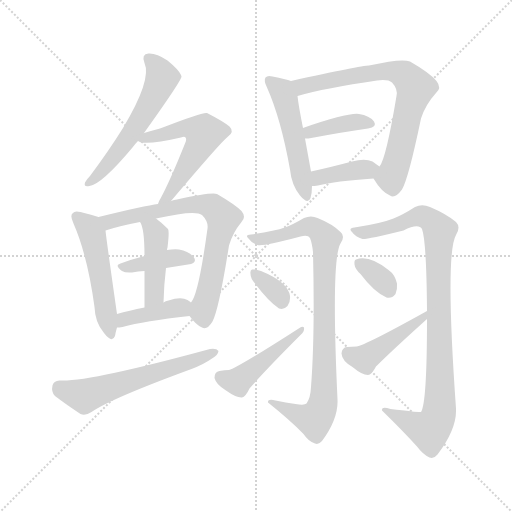
t = 0.00 s
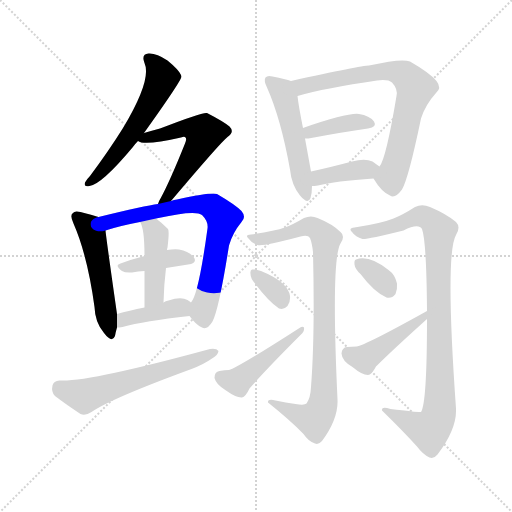
t = 2.45 s
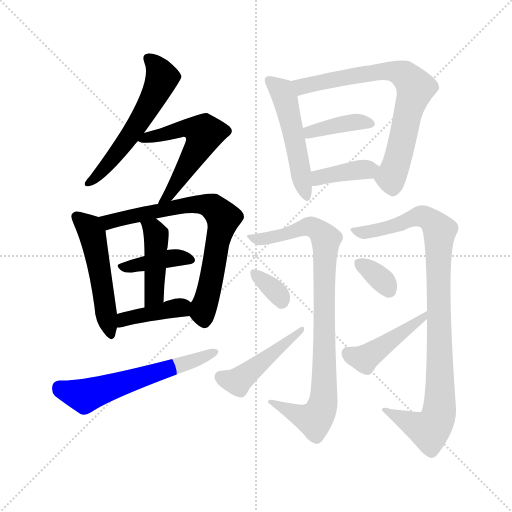
t = 4.89 s
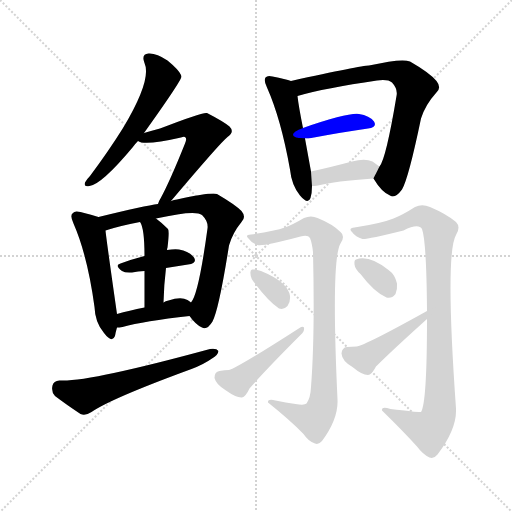
t = 7.34 s
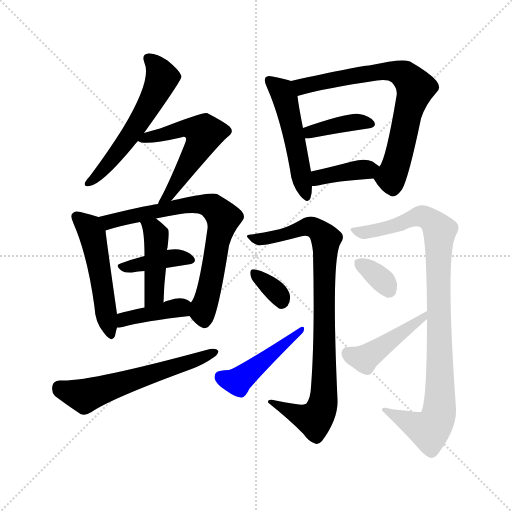
t = 9.79 s
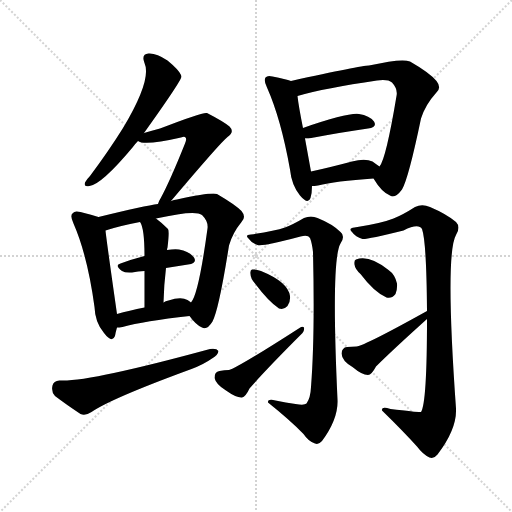
t = 12.24 s

The animated SVG that drew these frames (rendered in a browser with its animation timeline set to each time). Animation: 18 CSS @keyframes rules; one cycle of 12.24 s.

<svg version="1.1" viewBox="0 0 1024 1024" xmlns="http://www.w3.org/2000/svg">
  <g stroke="lightgray" stroke-dasharray="1,1" stroke-width="1" transform="scale(4, 4)">
    <line x1="0" y1="0" x2="256" y2="256"></line>
    <line x1="256" y1="0" x2="0" y2="256"></line>
    <line x1="128" y1="0" x2="128" y2="256"></line>
    <line x1="0" y1="128" x2="256" y2="128"></line>
  </g>
<g transform="scale(1, -1) translate(0, -900)">
   <style type="text/css">
    @keyframes keyframes0 {
      from {
       stroke: blue;
       stroke-dashoffset: 561;
       stroke-width: 128;
       }
       65% {
       animation-timing-function: step-end;
       stroke: blue;
       stroke-dashoffset: 0;
       stroke-width: 128;
       }
       to {
       stroke: black;
       stroke-width: 1024;
       }
       }
       #make-me-a-hanzi-animation-0 {
         animation: keyframes0 0.706543s both;
         animation-delay: 0.000000s;
         animation-timing-function: linear;
       }
    @keyframes keyframes1 {
      from {
       stroke: blue;
       stroke-dashoffset: 553;
       stroke-width: 128;
       }
       64% {
       animation-timing-function: step-end;
       stroke: blue;
       stroke-dashoffset: 0;
       stroke-width: 128;
       }
       to {
       stroke: black;
       stroke-width: 1024;
       }
       }
       #make-me-a-hanzi-animation-1 {
         animation: keyframes1 0.700033s both;
         animation-delay: 0.706543s;
         animation-timing-function: linear;
       }
    @keyframes keyframes2 {
      from {
       stroke: blue;
       stroke-dashoffset: 502;
       stroke-width: 128;
       }
       62% {
       animation-timing-function: step-end;
       stroke: blue;
       stroke-dashoffset: 0;
       stroke-width: 128;
       }
       to {
       stroke: black;
       stroke-width: 1024;
       }
       }
       #make-me-a-hanzi-animation-2 {
         animation: keyframes2 0.658529s both;
         animation-delay: 1.406576s;
         animation-timing-function: linear;
       }
    @keyframes keyframes3 {
      from {
       stroke: blue;
       stroke-dashoffset: 717;
       stroke-width: 128;
       }
       70% {
       animation-timing-function: step-end;
       stroke: blue;
       stroke-dashoffset: 0;
       stroke-width: 128;
       }
       to {
       stroke: black;
       stroke-width: 1024;
       }
       }
       #make-me-a-hanzi-animation-3 {
         animation: keyframes3 0.833496s both;
         animation-delay: 2.065104s;
         animation-timing-function: linear;
       }
    @keyframes keyframes4 {
      from {
       stroke: blue;
       stroke-dashoffset: 389;
       stroke-width: 128;
       }
       56% {
       animation-timing-function: step-end;
       stroke: blue;
       stroke-dashoffset: 0;
       stroke-width: 128;
       }
       to {
       stroke: black;
       stroke-width: 1024;
       }
       }
       #make-me-a-hanzi-animation-4 {
         animation: keyframes4 0.566569s both;
         animation-delay: 2.898600s;
         animation-timing-function: linear;
       }
    @keyframes keyframes5 {
      from {
       stroke: blue;
       stroke-dashoffset: 434;
       stroke-width: 128;
       }
       59% {
       animation-timing-function: step-end;
       stroke: blue;
       stroke-dashoffset: 0;
       stroke-width: 128;
       }
       to {
       stroke: black;
       stroke-width: 1024;
       }
       }
       #make-me-a-hanzi-animation-5 {
         animation: keyframes5 0.603190s both;
         animation-delay: 3.465169s;
         animation-timing-function: linear;
       }
    @keyframes keyframes6 {
      from {
       stroke: blue;
       stroke-dashoffset: 396;
       stroke-width: 128;
       }
       56% {
       animation-timing-function: step-end;
       stroke: blue;
       stroke-dashoffset: 0;
       stroke-width: 128;
       }
       to {
       stroke: black;
       stroke-width: 1024;
       }
       }
       #make-me-a-hanzi-animation-6 {
         animation: keyframes6 0.572266s both;
         animation-delay: 4.068359s;
         animation-timing-function: linear;
       }
    @keyframes keyframes7 {
      from {
       stroke: blue;
       stroke-dashoffset: 586;
       stroke-width: 128;
       }
       66% {
       animation-timing-function: step-end;
       stroke: blue;
       stroke-dashoffset: 0;
       stroke-width: 128;
       }
       to {
       stroke: black;
       stroke-width: 1024;
       }
       }
       #make-me-a-hanzi-animation-7 {
         animation: keyframes7 0.726888s both;
         animation-delay: 4.640625s;
         animation-timing-function: linear;
       }
    @keyframes keyframes8 {
      from {
       stroke: blue;
       stroke-dashoffset: 504;
       stroke-width: 128;
       }
       62% {
       animation-timing-function: step-end;
       stroke: blue;
       stroke-dashoffset: 0;
       stroke-width: 128;
       }
       to {
       stroke: black;
       stroke-width: 1024;
       }
       }
       #make-me-a-hanzi-animation-8 {
         animation: keyframes8 0.660156s both;
         animation-delay: 5.367513s;
         animation-timing-function: linear;
       }
    @keyframes keyframes9 {
      from {
       stroke: blue;
       stroke-dashoffset: 716;
       stroke-width: 128;
       }
       70% {
       animation-timing-function: step-end;
       stroke: blue;
       stroke-dashoffset: 0;
       stroke-width: 128;
       }
       to {
       stroke: black;
       stroke-width: 1024;
       }
       }
       #make-me-a-hanzi-animation-9 {
         animation: keyframes9 0.832682s both;
         animation-delay: 6.027669s;
         animation-timing-function: linear;
       }
    @keyframes keyframes10 {
      from {
       stroke: blue;
       stroke-dashoffset: 388;
       stroke-width: 128;
       }
       56% {
       animation-timing-function: step-end;
       stroke: blue;
       stroke-dashoffset: 0;
       stroke-width: 128;
       }
       to {
       stroke: black;
       stroke-width: 1024;
       }
       }
       #make-me-a-hanzi-animation-10 {
         animation: keyframes10 0.565755s both;
         animation-delay: 6.860352s;
         animation-timing-function: linear;
       }
    @keyframes keyframes11 {
      from {
       stroke: blue;
       stroke-dashoffset: 384;
       stroke-width: 128;
       }
       56% {
       animation-timing-function: step-end;
       stroke: blue;
       stroke-dashoffset: 0;
       stroke-width: 128;
       }
       to {
       stroke: black;
       stroke-width: 1024;
       }
       }
       #make-me-a-hanzi-animation-11 {
         animation: keyframes11 0.562500s both;
         animation-delay: 7.426107s;
         animation-timing-function: linear;
       }
    @keyframes keyframes12 {
      from {
       stroke: blue;
       stroke-dashoffset: 872;
       stroke-width: 128;
       }
       74% {
       animation-timing-function: step-end;
       stroke: blue;
       stroke-dashoffset: 0;
       stroke-width: 128;
       }
       to {
       stroke: black;
       stroke-width: 1024;
       }
       }
       #make-me-a-hanzi-animation-12 {
         animation: keyframes12 0.959635s both;
         animation-delay: 7.988607s;
         animation-timing-function: linear;
       }
    @keyframes keyframes13 {
      from {
       stroke: blue;
       stroke-dashoffset: 337;
       stroke-width: 128;
       }
       52% {
       animation-timing-function: step-end;
       stroke: blue;
       stroke-dashoffset: 0;
       stroke-width: 128;
       }
       to {
       stroke: black;
       stroke-width: 1024;
       }
       }
       #make-me-a-hanzi-animation-13 {
         animation: keyframes13 0.524251s both;
         animation-delay: 8.948242s;
         animation-timing-function: linear;
       }
    @keyframes keyframes14 {
      from {
       stroke: blue;
       stroke-dashoffset: 457;
       stroke-width: 128;
       }
       60% {
       animation-timing-function: step-end;
       stroke: blue;
       stroke-dashoffset: 0;
       stroke-width: 128;
       }
       to {
       stroke: black;
       stroke-width: 1024;
       }
       }
       #make-me-a-hanzi-animation-14 {
         animation: keyframes14 0.621908s both;
         animation-delay: 9.472493s;
         animation-timing-function: linear;
       }
    @keyframes keyframes15 {
      from {
       stroke: blue;
       stroke-dashoffset: 938;
       stroke-width: 128;
       }
       75% {
       animation-timing-function: step-end;
       stroke: blue;
       stroke-dashoffset: 0;
       stroke-width: 128;
       }
       to {
       stroke: black;
       stroke-width: 1024;
       }
       }
       #make-me-a-hanzi-animation-15 {
         animation: keyframes15 1.013346s both;
         animation-delay: 10.094401s;
         animation-timing-function: linear;
       }
    @keyframes keyframes16 {
      from {
       stroke: blue;
       stroke-dashoffset: 336;
       stroke-width: 128;
       }
       52% {
       animation-timing-function: step-end;
       stroke: blue;
       stroke-dashoffset: 0;
       stroke-width: 128;
       }
       to {
       stroke: black;
       stroke-width: 1024;
       }
       }
       #make-me-a-hanzi-animation-16 {
         animation: keyframes16 0.523438s both;
         animation-delay: 11.107747s;
         animation-timing-function: linear;
       }
    @keyframes keyframes17 {
      from {
       stroke: blue;
       stroke-dashoffset: 435;
       stroke-width: 128;
       }
       59% {
       animation-timing-function: step-end;
       stroke: blue;
       stroke-dashoffset: 0;
       stroke-width: 128;
       }
       to {
       stroke: black;
       stroke-width: 1024;
       }
       }
       #make-me-a-hanzi-animation-17 {
         animation: keyframes17 0.604004s both;
         animation-delay: 11.631185s;
         animation-timing-function: linear;
       }
</style>
<path d="M 288.0 634.0 Q 363.0 739.0 363.0 747.0 L 362.0 750.0 Q 358.0 760.0 335.0 779.0 Q 313.0 794.0 297.0 793.0 Q 282.0 792.0 289.0 774.0 Q 304.0 741.0 246.0 644.0 Q 218.0 599.0 180.0 548.0 Q 173.0 541.0 170.0 535.0 Q 167.0 525.0 179.0 528.0 Q 203.0 531.0 265.0 605.0 Q 269.0 611.0 276.0 618.0 L 288.0 634.0 Z" fill="lightgray"></path> 
<path d="M 342.0 498.0 Q 441.0 615.0 455.0 626.0 Q 470.0 636.0 459.0 647.0 Q 447.0 657.0 414.0 674.0 Q 407.0 677.0 320.0 643.0 Q 305.0 639.0 288.0 634.0 C 259.0 626.0 256.0 625.0 276.0 618.0 Q 288.0 608.0 362.0 625.0 Q 369.0 628.0 371.0 625.0 Q 374.0 622.0 370.0 613.0 Q 340.0 538.0 321.0 503.0 Q 317.0 497.0 316.0 492.0 C 304.0 464.0 323.0 475.0 342.0 498.0 Z" fill="lightgray"></path> 
<path d="M 197.0 466.0 Q 185.0 470.0 161.0 476.0 Q 149.0 479.0 146.0 474.0 Q 139.0 470.0 147.0 453.0 Q 175.0 389.0 189.0 286.0 Q 190.0 255.0 208.0 234.0 Q 224.0 213.0 230.0 228.0 Q 231.0 235.0 234.0 245.0 L 234.0 272.0 Q 213.0 419.0 211.0 439.0 C 208.0 462.0 208.0 462.0 197.0 466.0 Z" fill="lightgray"></path> 
<path d="M 379.0 268.0 Q 392.0 250.0 404.0 245.0 Q 414.0 239.0 425.0 257.0 Q 438.0 282.0 458.0 409.0 Q 465.0 434.0 483.0 456.0 Q 493.0 466.0 483.0 478.0 Q 470.0 491.0 434.0 512.0 Q 424.0 516.0 354.0 501.0 Q 348.0 501.0 342.0 498.0 L 316.0 492.0 Q 291.0 489.0 197.0 466.0 C 168.0 459.0 182.0 430.0 211.0 439.0 Q 238.0 448.0 280.0 456.0 L 312.0 463.0 Q 391.0 481.0 404.0 470.0 Q 417.0 457.0 415.0 443.0 Q 397.0 311.0 382.0 295.0 C 372.0 276.0 372.0 276.0 379.0 268.0 Z" fill="lightgray"></path> 
<path d="M 332.0 364.0 Q 354.0 368.0 376.0 371.0 Q 395.0 374.0 388.0 385.0 Q 379.0 397.0 358.0 401.0 Q 348.0 402.0 334.0 400.0 L 289.0 388.0 Q 262.0 381.0 241.0 373.0 Q 228.0 370.0 244.0 358.0 Q 250.0 354.0 264.0 355.0 Q 276.0 358.0 289.0 358.0 L 332.0 364.0 Z" fill="lightgray"></path> 
<path d="M 327.0 295.0 Q 328.0 332.0 332.0 364.0 L 334.0 400.0 Q 334.0 403.0 335.0 405.0 Q 339.0 438.0 336.0 442.0 Q 323.0 455.0 312.0 463.0 C 288.0 481.0 266.0 483.0 280.0 456.0 Q 289.0 444.0 289.0 388.0 L 289.0 358.0 Q 289.0 330.0 289.0 285.0 C 289.0 255.0 326.0 265.0 327.0 295.0 Z" fill="lightgray"></path> 
<path d="M 234.0 245.0 Q 238.0 245.0 245.0 246.0 Q 288.0 258.0 379.0 268.0 C 409.0 271.0 405.0 276.0 382.0 295.0 Q 379.0 298.0 375.0 300.0 Q 362.0 307.0 337.0 299.0 Q 331.0 298.0 327.0 295.0 L 289.0 285.0 Q 258.0 279.0 234.0 272.0 C 205.0 264.0 204.0 243.0 234.0 245.0 Z" fill="lightgray"></path> 
<path d="M 119.0 139.0 Q 107.0 138.0 105.0 129.0 Q 102.0 116.0 110.0 108.0 Q 131.0 92.0 161.0 72.0 Q 171.0 68.0 183.0 76.0 Q 222.0 103.0 383.0 162.0 Q 407.0 171.0 424.0 183.0 Q 436.0 190.0 437.0 198.0 Q 433.0 204.0 420.0 202.0 Q 174.0 135.0 119.0 139.0 Z" fill="lightgray"></path> 
<path d="M 582.0 738.0 Q 572.0 742.0 545.0 747.0 Q 535.0 750.0 531.0 745.0 Q 527.0 739.0 534.0 725.0 Q 562.0 662.0 580.0 561.0 Q 583.0 530.0 600.0 509.0 Q 616.0 490.0 621.0 504.0 Q 624.0 514.0 624.0 528.0 L 622.0 557.0 Q 616.0 590.0 610.0 623.0 L 606.0 644.0 Q 597.0 689.0 595.0 708.0 C 592.0 735.0 592.0 735.0 582.0 738.0 Z" fill="lightgray"></path> 
<path d="M 747.0 543.0 Q 763.0 516.0 780.0 509.0 Q 790.0 502.0 804.0 521.0 Q 817.0 543.0 842.0 663.0 Q 851.0 691.0 872.0 714.0 Q 884.0 724.0 873.0 738.0 Q 860.0 754.0 820.0 777.0 Q 804.0 784.0 738.0 769.0 Q 722.0 769.0 582.0 738.0 C 553.0 732.0 566.0 700.0 595.0 708.0 Q 650.0 724.0 754.0 739.0 Q 776.0 742.0 784.0 735.0 Q 796.0 722.0 793.0 708.0 Q 772.0 582.0 759.0 567.0 C 747.0 543.0 747.0 543.0 747.0 543.0 Z" fill="lightgray"></path> 
<path d="M 610.0 623.0 Q 613.0 623.0 617.0 623.0 Q 686.0 636.0 736.0 643.0 Q 755.0 646.0 748.0 657.0 Q 739.0 669.0 718.0 672.0 Q 696.0 675.0 606.0 644.0 C 578.0 634.0 580.0 623.0 610.0 623.0 Z" fill="lightgray"></path> 
<path d="M 624.0 528.0 Q 628.0 528.0 636.0 529.0 Q 670.0 538.0 747.0 543.0 C 777.0 545.0 784.0 550.0 759.0 567.0 Q 753.0 571.0 745.0 577.0 Q 730.0 584.0 704.0 577.0 Q 659.0 565.0 622.0 557.0 C 593.0 551.0 594.0 527.0 624.0 528.0 Z" fill="lightgray"></path> 
<path d="M 591.0 92.0 Q 572.0 95.0 551.0 99.0 Q 535.0 103.0 536.0 95.0 Q 581.0 59.0 607.0 32.0 Q 617.0 17.0 630.0 13.0 Q 637.0 10.0 644.0 18.0 Q 677.0 63.0 675.0 101.0 Q 662.0 381.0 681.0 413.0 Q 691.0 428.0 681.0 436.0 Q 665.0 452.0 635.0 464.0 Q 622.0 470.0 608.0 464.0 Q 586.0 451.0 570.0 445.0 Q 549.0 438.0 502.0 431.0 Q 489.0 430.0 497.0 423.0 Q 503.0 414.0 515.0 410.0 Q 527.0 407.0 601.0 427.0 Q 616.0 431.0 620.0 424.0 Q 624.0 414.0 626.0 396.0 Q 630.0 228.0 622.0 126.0 Q 621.0 104.0 613.0 93.0 Q 609.0 89.0 591.0 92.0 Z" fill="lightgray"></path> 
<path d="M 510.0 333.0 Q 537.0 297.0 558.0 283.0 Q 568.0 280.0 575.0 288.0 Q 581.0 295.0 580.0 308.0 Q 576.0 336.0 522.0 358.0 Q 512.0 362.0 504.0 361.0 Q 500.0 360.0 501.0 352.0 Q 501.0 343.0 510.0 333.0 Z" fill="lightgray"></path> 
<path d="M 439.0 158.0 Q 429.0 157.0 429.0 144.0 Q 432.0 131.0 452.0 119.0 Q 473.0 104.0 484.0 105.0 Q 491.0 106.0 499.0 123.0 Q 530.0 159.0 605.0 234.0 Q 609.0 238.0 608.0 245.0 Q 605.0 248.0 599.0 244.0 Q 473.0 163.0 458.0 160.0 Q 449.0 160.0 439.0 158.0 Z" fill="lightgray"></path> 
<path d="M 854.0 262.0 Q 854.0 94.0 842.0 76.0 Q 839.0 75.0 781.0 82.0 Q 762.0 88.0 764.0 79.0 Q 807.0 37.0 834.0 7.0 Q 846.0 -9.0 859.0 -15.0 Q 868.0 -18.0 875.0 -9.0 Q 914.0 42.0 912.0 83.0 Q 890.0 392.0 912.0 430.0 Q 922.0 446.0 912.0 456.0 Q 893.0 472.0 860.0 486.0 Q 844.0 493.0 830.0 486.0 Q 805.0 470.0 787.0 463.0 Q 762.0 453.0 709.0 445.0 Q 696.0 444.0 704.0 436.0 Q 711.0 426.0 725.0 422.0 Q 734.0 421.0 807.0 439.0 Q 837.0 454.0 844.0 442.0 Q 853.0 417.0 854.0 278.0 L 854.0 262.0 Z" fill="lightgray"></path> 
<path d="M 721.0 352.0 Q 748.0 316.0 773.0 305.0 Q 783.0 302.0 791.0 312.0 Q 795.0 321.0 794.0 333.0 Q 790.0 351.0 777.0 360.0 Q 738.0 391.0 712.0 381.0 Q 708.0 380.0 709.0 371.0 Q 710.0 362.0 721.0 352.0 Z" fill="lightgray"></path> 
<path d="M 854.0 278.0 Q 730.0 209.0 713.0 207.0 Q 704.0 207.0 694.0 206.0 Q 684.0 205.0 683.0 193.0 Q 684.0 178.0 705.0 166.0 Q 724.0 150.0 736.0 150.0 Q 743.0 150.0 752.0 167.0 Q 783.0 198.0 854.0 262.0 C 876.0 282.0 880.0 293.0 854.0 278.0 Z" fill="lightgray"></path> 
      <clipPath id="make-me-a-hanzi-clip-0">
      <path d="M 288.0 634.0 Q 363.0 739.0 363.0 747.0 L 362.0 750.0 Q 358.0 760.0 335.0 779.0 Q 313.0 794.0 297.0 793.0 Q 282.0 792.0 289.0 774.0 Q 304.0 741.0 246.0 644.0 Q 218.0 599.0 180.0 548.0 Q 173.0 541.0 170.0 535.0 Q 167.0 525.0 179.0 528.0 Q 203.0 531.0 265.0 605.0 Q 269.0 611.0 276.0 618.0 L 288.0 634.0 Z" fill="lightgray"></path>
      </clipPath>
      <path clip-path="url(#make-me-a-hanzi-clip-0)" d="M 297.0 782.0 L 316.0 763.0 L 324.0 743.0 L 312.0 716.0 L 280.0 656.0 L 232.0 590.0 L 177.0 535.0 " fill="none" id="make-me-a-hanzi-animation-0" stroke-dasharray="433 866" stroke-linecap="round"></path>

      <clipPath id="make-me-a-hanzi-clip-1">
      <path d="M 342.0 498.0 Q 441.0 615.0 455.0 626.0 Q 470.0 636.0 459.0 647.0 Q 447.0 657.0 414.0 674.0 Q 407.0 677.0 320.0 643.0 Q 305.0 639.0 288.0 634.0 C 259.0 626.0 256.0 625.0 276.0 618.0 Q 288.0 608.0 362.0 625.0 Q 369.0 628.0 371.0 625.0 Q 374.0 622.0 370.0 613.0 Q 340.0 538.0 321.0 503.0 Q 317.0 497.0 316.0 492.0 C 304.0 464.0 323.0 475.0 342.0 498.0 Z" fill="lightgray"></path>
      </clipPath>
      <path clip-path="url(#make-me-a-hanzi-clip-1)" d="M 281.0 621.0 L 378.0 645.0 L 409.0 633.0 L 344.0 514.0 L 322.0 496.0 " fill="none" id="make-me-a-hanzi-animation-1" stroke-dasharray="425 850" stroke-linecap="round"></path>

      <clipPath id="make-me-a-hanzi-clip-2">
      <path d="M 197.0 466.0 Q 185.0 470.0 161.0 476.0 Q 149.0 479.0 146.0 474.0 Q 139.0 470.0 147.0 453.0 Q 175.0 389.0 189.0 286.0 Q 190.0 255.0 208.0 234.0 Q 224.0 213.0 230.0 228.0 Q 231.0 235.0 234.0 245.0 L 234.0 272.0 Q 213.0 419.0 211.0 439.0 C 208.0 462.0 208.0 462.0 197.0 466.0 Z" fill="lightgray"></path>
      </clipPath>
      <path clip-path="url(#make-me-a-hanzi-clip-2)" d="M 155.0 466.0 L 184.0 434.0 L 220.0 234.0 " fill="none" id="make-me-a-hanzi-animation-2" stroke-dasharray="374 748" stroke-linecap="round"></path>

      <clipPath id="make-me-a-hanzi-clip-3">
      <path d="M 379.0 268.0 Q 392.0 250.0 404.0 245.0 Q 414.0 239.0 425.0 257.0 Q 438.0 282.0 458.0 409.0 Q 465.0 434.0 483.0 456.0 Q 493.0 466.0 483.0 478.0 Q 470.0 491.0 434.0 512.0 Q 424.0 516.0 354.0 501.0 Q 348.0 501.0 342.0 498.0 L 316.0 492.0 Q 291.0 489.0 197.0 466.0 C 168.0 459.0 182.0 430.0 211.0 439.0 Q 238.0 448.0 280.0 456.0 L 312.0 463.0 Q 391.0 481.0 404.0 470.0 Q 417.0 457.0 415.0 443.0 Q 397.0 311.0 382.0 295.0 C 372.0 276.0 372.0 276.0 379.0 268.0 Z" fill="lightgray"></path>
      </clipPath>
      <path clip-path="url(#make-me-a-hanzi-clip-3)" d="M 209.0 464.0 L 225.0 457.0 L 388.0 492.0 L 417.0 489.0 L 441.0 472.0 L 447.0 464.0 L 407.0 283.0 L 409.0 260.0 " fill="none" id="make-me-a-hanzi-animation-3" stroke-dasharray="589 1178" stroke-linecap="round"></path>

      <clipPath id="make-me-a-hanzi-clip-4">
      <path d="M 332.0 364.0 Q 354.0 368.0 376.0 371.0 Q 395.0 374.0 388.0 385.0 Q 379.0 397.0 358.0 401.0 Q 348.0 402.0 334.0 400.0 L 289.0 388.0 Q 262.0 381.0 241.0 373.0 Q 228.0 370.0 244.0 358.0 Q 250.0 354.0 264.0 355.0 Q 276.0 358.0 289.0 358.0 L 332.0 364.0 Z" fill="lightgray"></path>
      </clipPath>
      <path clip-path="url(#make-me-a-hanzi-clip-4)" d="M 249.0 367.0 L 342.0 384.0 L 380.0 380.0 " fill="none" id="make-me-a-hanzi-animation-4" stroke-dasharray="261 522" stroke-linecap="round"></path>

      <clipPath id="make-me-a-hanzi-clip-5">
      <path d="M 327.0 295.0 Q 328.0 332.0 332.0 364.0 L 334.0 400.0 Q 334.0 403.0 335.0 405.0 Q 339.0 438.0 336.0 442.0 Q 323.0 455.0 312.0 463.0 C 288.0 481.0 266.0 483.0 280.0 456.0 Q 289.0 444.0 289.0 388.0 L 289.0 358.0 Q 289.0 330.0 289.0 285.0 C 289.0 255.0 326.0 265.0 327.0 295.0 Z" fill="lightgray"></path>
      </clipPath>
      <path clip-path="url(#make-me-a-hanzi-clip-5)" d="M 286.0 455.0 L 307.0 440.0 L 313.0 417.0 L 309.0 318.0 L 293.0 294.0 " fill="none" id="make-me-a-hanzi-animation-5" stroke-dasharray="306 612" stroke-linecap="round"></path>

      <clipPath id="make-me-a-hanzi-clip-6">
      <path d="M 234.0 245.0 Q 238.0 245.0 245.0 246.0 Q 288.0 258.0 379.0 268.0 C 409.0 271.0 405.0 276.0 382.0 295.0 Q 379.0 298.0 375.0 300.0 Q 362.0 307.0 337.0 299.0 Q 331.0 298.0 327.0 295.0 L 289.0 285.0 Q 258.0 279.0 234.0 272.0 C 205.0 264.0 204.0 243.0 234.0 245.0 Z" fill="lightgray"></path>
      </clipPath>
      <path clip-path="url(#make-me-a-hanzi-clip-6)" d="M 239.0 252.0 L 256.0 264.0 L 373.0 289.0 " fill="none" id="make-me-a-hanzi-animation-6" stroke-dasharray="268 536" stroke-linecap="round"></path>

      <clipPath id="make-me-a-hanzi-clip-7">
      <path d="M 119.0 139.0 Q 107.0 138.0 105.0 129.0 Q 102.0 116.0 110.0 108.0 Q 131.0 92.0 161.0 72.0 Q 171.0 68.0 183.0 76.0 Q 222.0 103.0 383.0 162.0 Q 407.0 171.0 424.0 183.0 Q 436.0 190.0 437.0 198.0 Q 433.0 204.0 420.0 202.0 Q 174.0 135.0 119.0 139.0 Z" fill="lightgray"></path>
      </clipPath>
      <path clip-path="url(#make-me-a-hanzi-clip-7)" d="M 118.0 126.0 L 169.0 108.0 L 431.0 196.0 " fill="none" id="make-me-a-hanzi-animation-7" stroke-dasharray="458 916" stroke-linecap="round"></path>

      <clipPath id="make-me-a-hanzi-clip-8">
      <path d="M 582.0 738.0 Q 572.0 742.0 545.0 747.0 Q 535.0 750.0 531.0 745.0 Q 527.0 739.0 534.0 725.0 Q 562.0 662.0 580.0 561.0 Q 583.0 530.0 600.0 509.0 Q 616.0 490.0 621.0 504.0 Q 624.0 514.0 624.0 528.0 L 622.0 557.0 Q 616.0 590.0 610.0 623.0 L 606.0 644.0 Q 597.0 689.0 595.0 708.0 C 592.0 735.0 592.0 735.0 582.0 738.0 Z" fill="lightgray"></path>
      </clipPath>
      <path clip-path="url(#make-me-a-hanzi-clip-8)" d="M 539.0 740.0 L 564.0 718.0 L 571.0 701.0 L 611.0 509.0 " fill="none" id="make-me-a-hanzi-animation-8" stroke-dasharray="376 752" stroke-linecap="round"></path>

      <clipPath id="make-me-a-hanzi-clip-9">
      <path d="M 747.0 543.0 Q 763.0 516.0 780.0 509.0 Q 790.0 502.0 804.0 521.0 Q 817.0 543.0 842.0 663.0 Q 851.0 691.0 872.0 714.0 Q 884.0 724.0 873.0 738.0 Q 860.0 754.0 820.0 777.0 Q 804.0 784.0 738.0 769.0 Q 722.0 769.0 582.0 738.0 C 553.0 732.0 566.0 700.0 595.0 708.0 Q 650.0 724.0 754.0 739.0 Q 776.0 742.0 784.0 735.0 Q 796.0 722.0 793.0 708.0 Q 772.0 582.0 759.0 567.0 C 747.0 543.0 747.0 543.0 747.0 543.0 Z" fill="lightgray"></path>
      </clipPath>
      <path clip-path="url(#make-me-a-hanzi-clip-9)" d="M 599.0 715.0 L 607.0 727.0 L 624.0 734.0 L 751.0 757.0 L 799.0 755.0 L 823.0 736.0 L 831.0 725.0 L 782.0 546.0 L 786.0 526.0 " fill="none" id="make-me-a-hanzi-animation-9" stroke-dasharray="588 1176" stroke-linecap="round"></path>

      <clipPath id="make-me-a-hanzi-clip-10">
      <path d="M 610.0 623.0 Q 613.0 623.0 617.0 623.0 Q 686.0 636.0 736.0 643.0 Q 755.0 646.0 748.0 657.0 Q 739.0 669.0 718.0 672.0 Q 696.0 675.0 606.0 644.0 C 578.0 634.0 580.0 623.0 610.0 623.0 Z" fill="lightgray"></path>
      </clipPath>
      <path clip-path="url(#make-me-a-hanzi-clip-10)" d="M 614.0 629.0 L 623.0 637.0 L 675.0 650.0 L 721.0 657.0 L 740.0 652.0 " fill="none" id="make-me-a-hanzi-animation-10" stroke-dasharray="260 520" stroke-linecap="round"></path>

      <clipPath id="make-me-a-hanzi-clip-11">
      <path d="M 624.0 528.0 Q 628.0 528.0 636.0 529.0 Q 670.0 538.0 747.0 543.0 C 777.0 545.0 784.0 550.0 759.0 567.0 Q 753.0 571.0 745.0 577.0 Q 730.0 584.0 704.0 577.0 Q 659.0 565.0 622.0 557.0 C 593.0 551.0 594.0 527.0 624.0 528.0 Z" fill="lightgray"></path>
      </clipPath>
      <path clip-path="url(#make-me-a-hanzi-clip-11)" d="M 629.0 536.0 L 644.0 547.0 L 752.0 563.0 " fill="none" id="make-me-a-hanzi-animation-11" stroke-dasharray="256 512" stroke-linecap="round"></path>

      <clipPath id="make-me-a-hanzi-clip-12">
      <path d="M 591.0 92.0 Q 572.0 95.0 551.0 99.0 Q 535.0 103.0 536.0 95.0 Q 581.0 59.0 607.0 32.0 Q 617.0 17.0 630.0 13.0 Q 637.0 10.0 644.0 18.0 Q 677.0 63.0 675.0 101.0 Q 662.0 381.0 681.0 413.0 Q 691.0 428.0 681.0 436.0 Q 665.0 452.0 635.0 464.0 Q 622.0 470.0 608.0 464.0 Q 586.0 451.0 570.0 445.0 Q 549.0 438.0 502.0 431.0 Q 489.0 430.0 497.0 423.0 Q 503.0 414.0 515.0 410.0 Q 527.0 407.0 601.0 427.0 Q 616.0 431.0 620.0 424.0 Q 624.0 414.0 626.0 396.0 Q 630.0 228.0 622.0 126.0 Q 621.0 104.0 613.0 93.0 Q 609.0 89.0 591.0 92.0 Z" fill="lightgray"></path>
      </clipPath>
      <path clip-path="url(#make-me-a-hanzi-clip-12)" d="M 505.0 423.0 L 548.0 425.0 L 619.0 447.0 L 634.0 442.0 L 652.0 422.0 L 650.0 140.0 L 641.0 77.0 L 627.0 61.0 L 563.0 84.0 L 557.0 91.0 L 545.0 91.0 " fill="none" id="make-me-a-hanzi-animation-12" stroke-dasharray="744 1488" stroke-linecap="round"></path>

      <clipPath id="make-me-a-hanzi-clip-13">
      <path d="M 510.0 333.0 Q 537.0 297.0 558.0 283.0 Q 568.0 280.0 575.0 288.0 Q 581.0 295.0 580.0 308.0 Q 576.0 336.0 522.0 358.0 Q 512.0 362.0 504.0 361.0 Q 500.0 360.0 501.0 352.0 Q 501.0 343.0 510.0 333.0 Z" fill="lightgray"></path>
      </clipPath>
      <path clip-path="url(#make-me-a-hanzi-clip-13)" d="M 508.0 355.0 L 556.0 312.0 L 563.0 297.0 " fill="none" id="make-me-a-hanzi-animation-13" stroke-dasharray="209 418" stroke-linecap="round"></path>

      <clipPath id="make-me-a-hanzi-clip-14">
      <path d="M 439.0 158.0 Q 429.0 157.0 429.0 144.0 Q 432.0 131.0 452.0 119.0 Q 473.0 104.0 484.0 105.0 Q 491.0 106.0 499.0 123.0 Q 530.0 159.0 605.0 234.0 Q 609.0 238.0 608.0 245.0 Q 605.0 248.0 599.0 244.0 Q 473.0 163.0 458.0 160.0 Q 449.0 160.0 439.0 158.0 Z" fill="lightgray"></path>
      </clipPath>
      <path clip-path="url(#make-me-a-hanzi-clip-14)" d="M 440.0 146.0 L 476.0 138.0 L 604.0 240.0 " fill="none" id="make-me-a-hanzi-animation-14" stroke-dasharray="329 658" stroke-linecap="round"></path>

      <clipPath id="make-me-a-hanzi-clip-15">
      <path d="M 854.0 262.0 Q 854.0 94.0 842.0 76.0 Q 839.0 75.0 781.0 82.0 Q 762.0 88.0 764.0 79.0 Q 807.0 37.0 834.0 7.0 Q 846.0 -9.0 859.0 -15.0 Q 868.0 -18.0 875.0 -9.0 Q 914.0 42.0 912.0 83.0 Q 890.0 392.0 912.0 430.0 Q 922.0 446.0 912.0 456.0 Q 893.0 472.0 860.0 486.0 Q 844.0 493.0 830.0 486.0 Q 805.0 470.0 787.0 463.0 Q 762.0 453.0 709.0 445.0 Q 696.0 444.0 704.0 436.0 Q 711.0 426.0 725.0 422.0 Q 734.0 421.0 807.0 439.0 Q 837.0 454.0 844.0 442.0 Q 853.0 417.0 854.0 278.0 L 854.0 262.0 Z" fill="lightgray"></path>
      </clipPath>
      <path clip-path="url(#make-me-a-hanzi-clip-15)" d="M 713.0 437.0 L 772.0 442.0 L 842.0 468.0 L 858.0 462.0 L 879.0 439.0 L 876.0 248.0 L 881.0 95.0 L 875.0 62.0 L 859.0 39.0 L 773.0 77.0 " fill="none" id="make-me-a-hanzi-animation-15" stroke-dasharray="810 1620" stroke-linecap="round"></path>

      <clipPath id="make-me-a-hanzi-clip-16">
      <path d="M 721.0 352.0 Q 748.0 316.0 773.0 305.0 Q 783.0 302.0 791.0 312.0 Q 795.0 321.0 794.0 333.0 Q 790.0 351.0 777.0 360.0 Q 738.0 391.0 712.0 381.0 Q 708.0 380.0 709.0 371.0 Q 710.0 362.0 721.0 352.0 Z" fill="lightgray"></path>
      </clipPath>
      <path clip-path="url(#make-me-a-hanzi-clip-16)" d="M 719.0 373.0 L 766.0 338.0 L 777.0 320.0 " fill="none" id="make-me-a-hanzi-animation-16" stroke-dasharray="208 416" stroke-linecap="round"></path>

      <clipPath id="make-me-a-hanzi-clip-17">
      <path d="M 854.0 278.0 Q 730.0 209.0 713.0 207.0 Q 704.0 207.0 694.0 206.0 Q 684.0 205.0 683.0 193.0 Q 684.0 178.0 705.0 166.0 Q 724.0 150.0 736.0 150.0 Q 743.0 150.0 752.0 167.0 Q 783.0 198.0 854.0 262.0 C 876.0 282.0 880.0 293.0 854.0 278.0 Z" fill="lightgray"></path>
      </clipPath>
      <path clip-path="url(#make-me-a-hanzi-clip-17)" d="M 695.0 194.0 L 727.0 182.0 L 842.0 260.0 L 842.0 266.0 " fill="none" id="make-me-a-hanzi-animation-17" stroke-dasharray="307 614" stroke-linecap="round"></path>

</g>
</svg>
